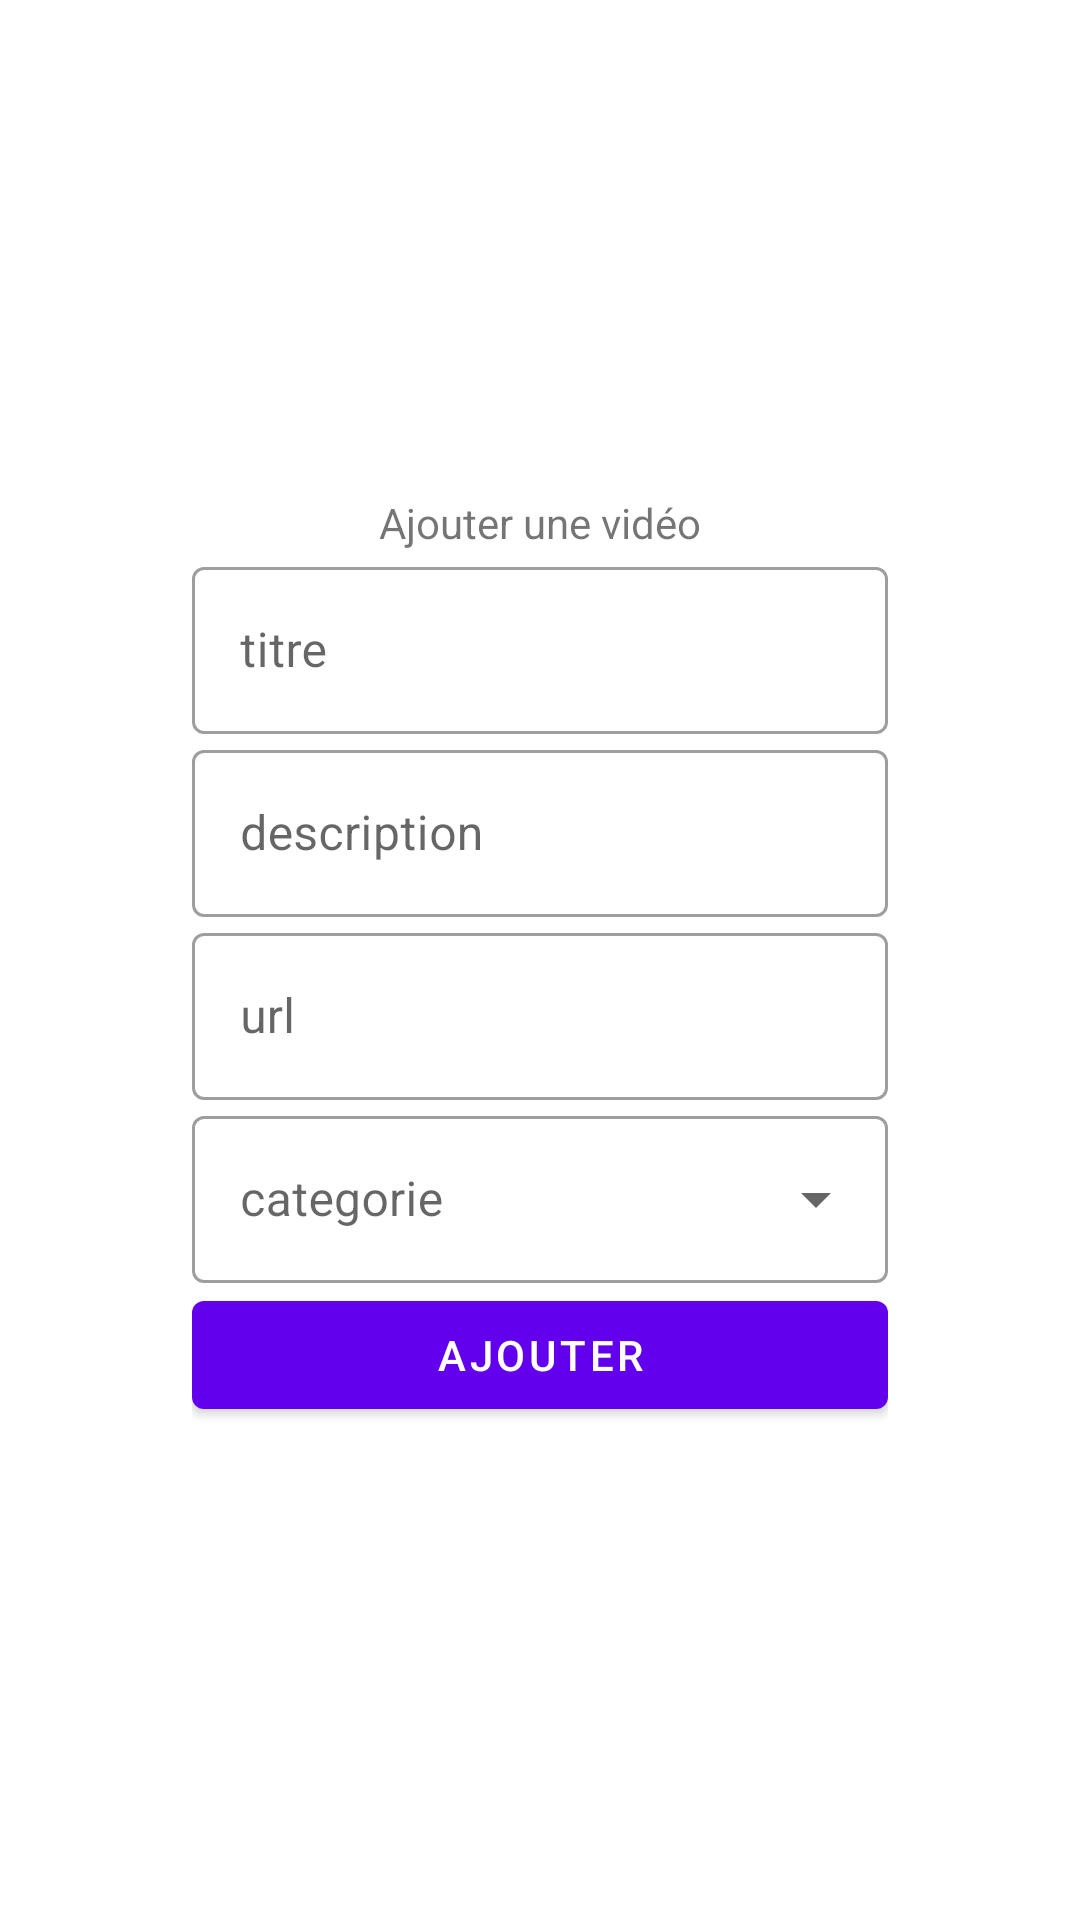

Layout XML and referenced resources for this Android screen:
<!-- AndroidManifest.xml: application theme Theme.MyBestYouTube -->
<!-- res/layout/fragment_second.xml -->
<?xml version="1.0" encoding="utf-8"?>
<androidx.constraintlayout.widget.ConstraintLayout xmlns:android="http://schemas.android.com/apk/res/android"
    xmlns:app="http://schemas.android.com/apk/res-auto"
    xmlns:tools="http://schemas.android.com/tools"
    android:layout_width="match_parent"
    android:layout_height="match_parent"
    tools:context=".SecondFragment">
    <LinearLayout
        android:orientation="vertical"
        android:gravity="center"
        android:layout_width="match_parent"
        android:layout_height="wrap_content"
        android:layout_margin="64dp"
        app:layout_constraintBottom_toBottomOf="parent"
        app:layout_constraintEnd_toEndOf="parent"
        app:layout_constraintStart_toStartOf="parent"
        app:layout_constraintTop_toTopOf="parent">
        <TextView
            android:id="@+id/textview_second"
            android:layout_width="wrap_content"
            android:layout_height="wrap_content"
            android:text="@string/h1" />
        <com.google.android.material.textfield.TextInputLayout
            android:layout_width="match_parent"
            android:layout_height="wrap_content"
            android:hint="@string/title"
            style="@style/Widget.MaterialComponents.TextInputLayout.OutlinedBox">
            <com.google.android.material.textfield.TextInputEditText
                android:id="@+id/title"
                android:layout_width="match_parent"
                android:layout_height="wrap_content"
                />
        </com.google.android.material.textfield.TextInputLayout>
        <com.google.android.material.textfield.TextInputLayout
            android:layout_width="match_parent"
            android:layout_height="wrap_content"
            android:hint="@string/desc"
            style="@style/Widget.MaterialComponents.TextInputLayout.OutlinedBox">
            <com.google.android.material.textfield.TextInputEditText
                android:id="@+id/desc"
                android:layout_width="match_parent"
                android:layout_height="wrap_content"
                />
        </com.google.android.material.textfield.TextInputLayout>
        <com.google.android.material.textfield.TextInputLayout
            android:layout_width="match_parent"
            android:layout_height="wrap_content"
            android:hint="@string/uri"
            style="@style/Widget.MaterialComponents.TextInputLayout.OutlinedBox">
            <com.google.android.material.textfield.TextInputEditText
                android:id="@+id/uri"
                android:layout_width="match_parent"
                android:layout_height="wrap_content"
                />
        </com.google.android.material.textfield.TextInputLayout>
        <com.google.android.material.textfield.TextInputLayout
            android:layout_width="match_parent"
            android:layout_height="wrap_content"
            android:hint="@string/category"
            style="@style/Widget.MaterialComponents.TextInputLayout.OutlinedBox.ExposedDropdownMenu" >
            <AutoCompleteTextView
                android:id="@+id/categories"
                android:layout_width="match_parent"
                android:layout_height="wrap_content"
                android:inputType="none"
                />
        </com.google.android.material.textfield.TextInputLayout>
        <Button
            android:id="@+id/create"
            android:layout_width="match_parent"
            android:layout_height="wrap_content"
            android:text="@string/btn_msg"
            app:layout_constraintEnd_toEndOf="parent"
            app:layout_constraintStart_toStartOf="parent" />
    </LinearLayout>
</androidx.constraintlayout.widget.ConstraintLayout>
<!-- resources referenced by this layout -->
<resources>
  <string name="btn_msg">ajouter</string>
  <string name="category">categorie</string>
  <string name="desc">description</string>
  <string name="h1">Ajouter une vidéo</string>
  <string name="title">titre</string>
  <string name="uri">url</string>
  <style name="Theme.MyBestYouTube" parent="Theme.MaterialComponents.DayNight.DarkActionBar">
          
          <item name="colorPrimary">@color/purple_500</item>
          <item name="colorPrimaryVariant">@color/purple_700</item>
          <item name="colorOnPrimary">@color/white</item>
          
          <item name="colorSecondary">@color/teal_200</item>
          <item name="colorSecondaryVariant">@color/teal_700</item>
          <item name="colorOnSecondary">@color/black</item>
          
          <item name="android:statusBarColor" tools:targetApi="l">?attr/colorPrimaryVariant</item>
          
      </style>
  <!-- not gathered from this repository: default colours our renderer supplied (Android Studio template values) -->
  <color name="purple_500">#FF6200EE</color>
  <color name="purple_700">#FF3700B3</color>
  <color name="teal_200">#FF03DAC5</color>
  <color name="teal_700">#FF018786</color>
  <color name="black">#FF000000</color>
  <color name="white">#FFFFFFFF</color>
</resources>
